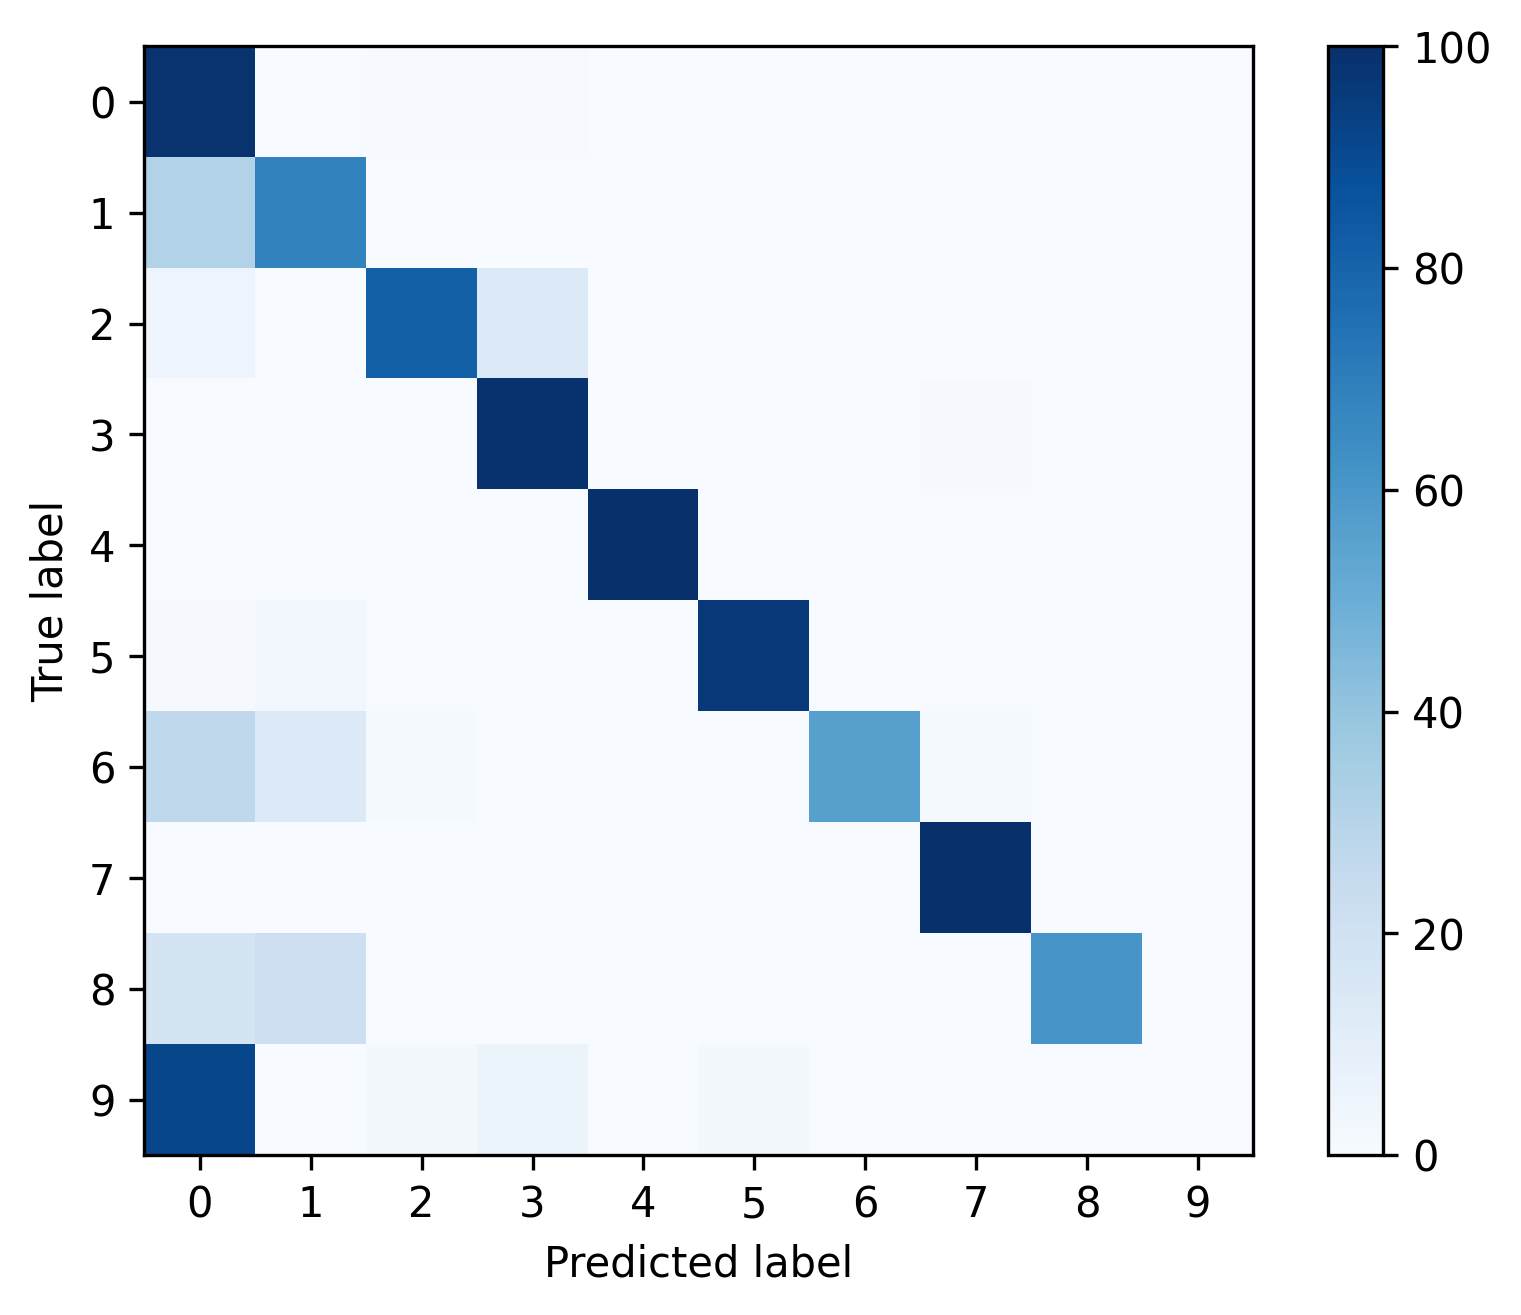

The table this chart was drawn from, first rows:
, 0, 1, 2, 3, 4, 5, 6, 7, 8, 9
0, 0.9858, 0.00127, 0.005292, 0.004163, 0.001199, 0.0007761, 0.0, 0.0009878, 0.0004939, 0.0
1, 0.3143, 0.6805, 0.003454, 0.0, 0.0, 0.0, 0.0, 0.001727, 0.0, 0.0
2, 0.04896, 0.001012, 0.8137, 0.1349, 0.0, 0.0, 0.0, 0.001416, 0.0, 0.0
3, 0.0001052, 0.0, 0.0001052, 0.9884, 0.0, 0.0, 0.0, 0.01136, 0.0, 0.0
4, 0.0, 0.0, 0.0, 0.0, 1.0, 0.0, 0.0, 0.0, 0.0, 0.0
5, 0.008299, 0.0249, 0.0, 0.0, 0.0, 0.9668, 0.0, 0.0, 0.0, 0.0
6, 0.2727, 0.1364, 0.01515, 0.0, 0.0, 0.0, 0.5606, 0.01515, 0.0, 0.0
7, 0.001183, 0.0, 0.0, 0.0, 0.0, 0.0, 0.0, 0.9988, 0.0, 0.0
8, 0.1786, 0.2143, 0.0, 0.0, 0.0, 0.0, 0.0, 0.0, 0.6071, 0.0
9, 0.9123, 0.0, 0.01754, 0.05263, 0.0, 0.01754, 0.0, 0.0, 0.0, 0.0
